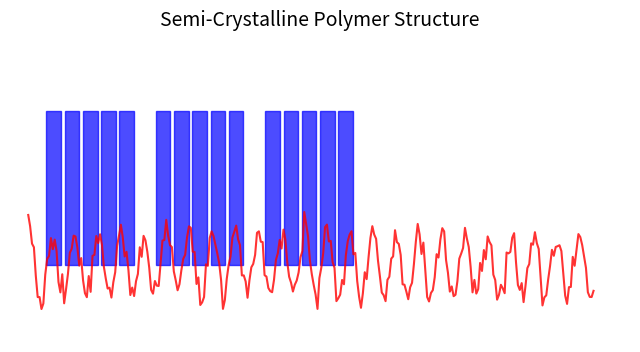

This chart was generated by the following Python code:
import matplotlib.pyplot as plt
import numpy as np

# Setup canvas
fig, ax = plt.subplots(figsize=(8, 4))

# Create crystalline regions (rectangles)
for i in range(3):  # Number of crystalline regions
    for j in range(5):  # Number of rectangles in a crystalline region
        ax.add_patch(plt.Rectangle((j * 0.5 + i * 3, 0.5), 0.4, 1, color="blue", alpha=0.7))

# Create amorphous regions (random curves)
x_amorphous = np.linspace(-0.5, 15, 300)
y_amorphous = 0.5 + 0.2 * np.sin(10 * x_amorphous) + 0.05 * np.random.randn(300)
ax.plot(x_amorphous, y_amorphous, color="red", linewidth=1.5, alpha=0.8)

# Labels and styling
ax.set_xlim(-1, 16)
ax.set_ylim(0, 2)
ax.axis("off")
ax.set_title("Semi-Crystalline Polymer Structure", fontsize=14)

# Show the diagram
plt.show()
